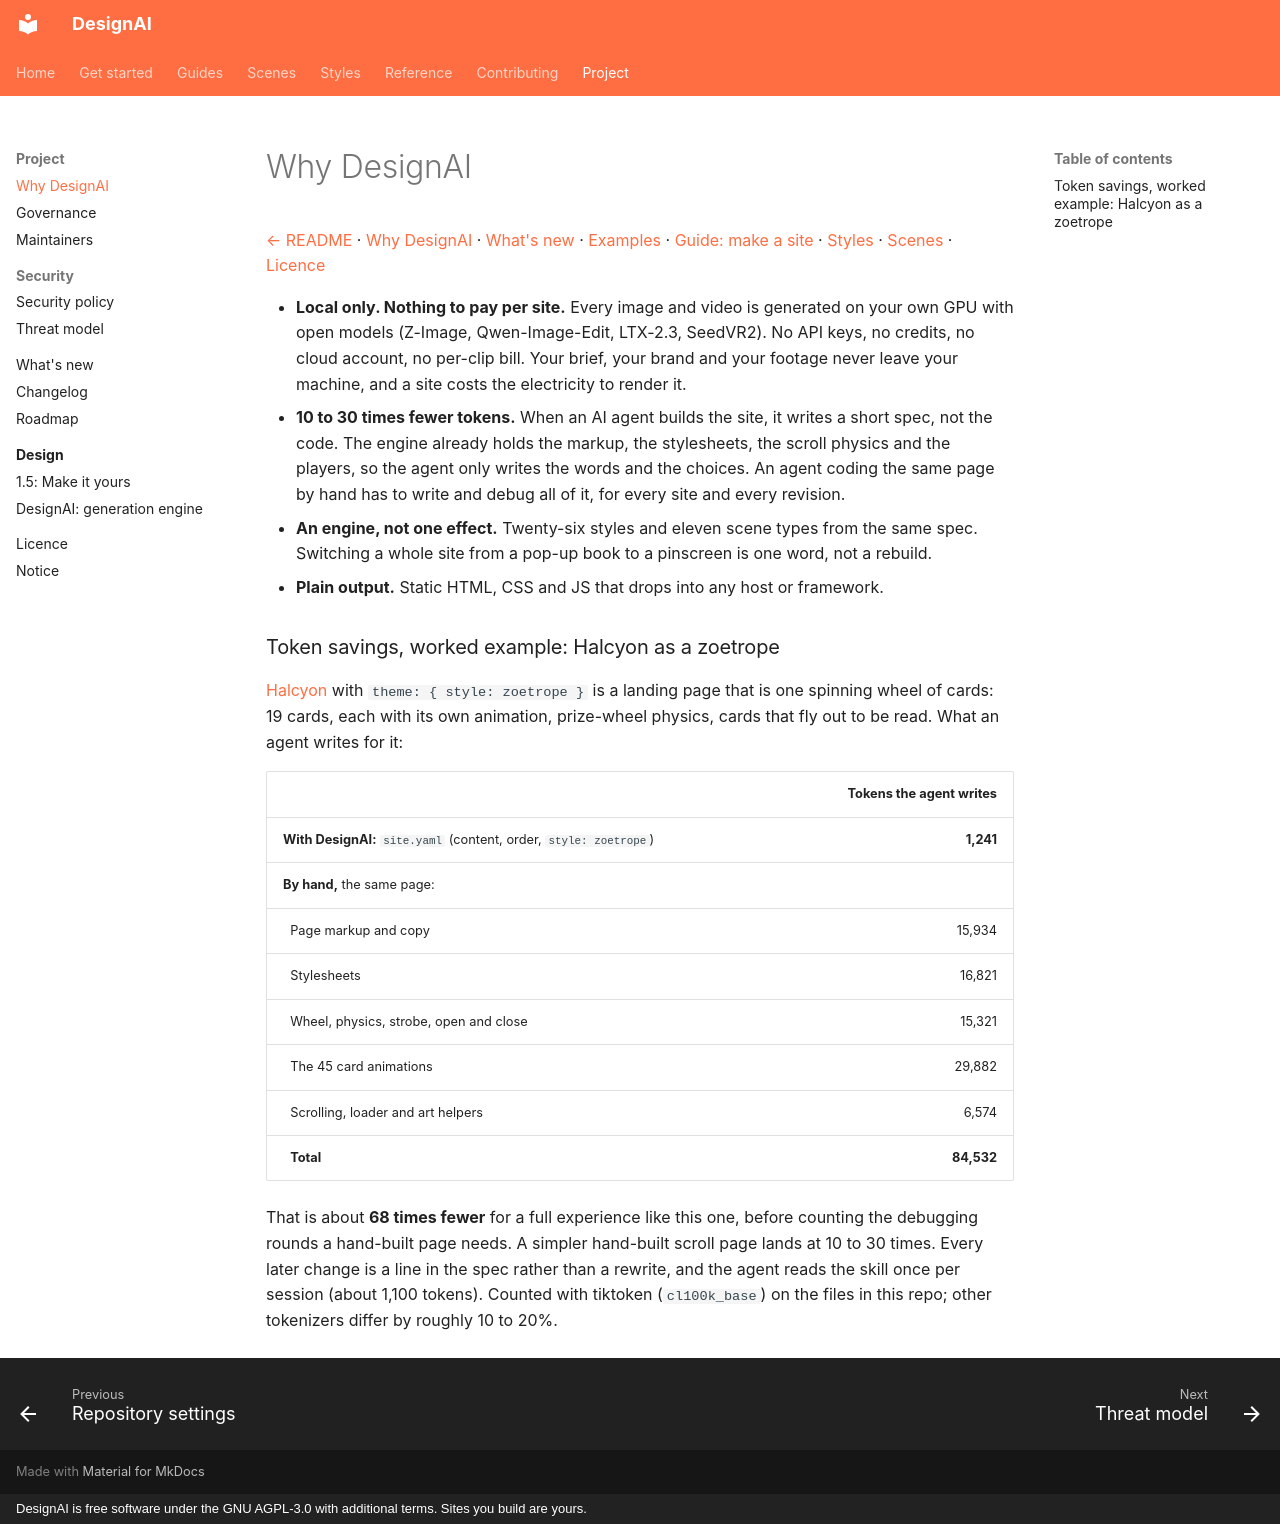

repository: Okohedeki/scroll-studio · page: why/index.html · generator: mkdocs · copyright: DesignAI is free software under the GNU AGPL-3.0 with additional terms. Sites you build are yours.

# Why DesignAI

[← README](../README.md) · [Why DesignAI](why.md) · [What's new](whats-new.md) · [Examples](examples.md) · [Guide: make a site](guide.md) · [Styles](styles.md) · [Scenes](scenes.md) · [Licence](licence.md)


- **Local only. Nothing to pay per site.** Every image and video is generated on your own GPU with open models
  (Z-Image, Qwen-Image-Edit, LTX-2.3, SeedVR2). No API keys, no credits, no cloud account, no per-clip bill. Your
  brief, your brand and your footage never leave your machine, and a site costs the electricity to render it.
- **10 to 30 times fewer tokens.** When an AI agent builds the site, it writes a short spec, not the code. The
  engine already holds the markup, the stylesheets, the scroll physics and the players, so the agent only writes
  the words and the choices. An agent coding the same page by hand has to write and debug all of it, for every
  site and every revision.
- **An engine, not one effect.** Twenty-six styles and eleven scene types from the same spec. Switching a whole site
  from a pop-up book to a pinscreen is one word, not a rebuild.
- **Plain output.** Static HTML, CSS and JS that drops into any host or framework.

### Token savings, worked example: Halcyon as a zoetrope

[Halcyon](../examples/halcyon/site.yaml) with `theme: { style: zoetrope }` is a landing page that is one spinning wheel
of cards: 19 cards, each with its own animation, prize-wheel physics, cards that fly out to be read. What an agent
writes for it:

| | Tokens the agent writes |
|---|---:|
| **With DesignAI:** `site.yaml` (content, order, `style: zoetrope`) | **1,241** |
| **By hand,** the same page: | |
| &nbsp;&nbsp;Page markup and copy | 15,934 |
| &nbsp;&nbsp;Stylesheets | 16,821 |
| &nbsp;&nbsp;Wheel, physics, strobe, open and close | 15,321 |
| &nbsp;&nbsp;The 45 card animations | 29,882 |
| &nbsp;&nbsp;Scrolling, loader and art helpers | 6,574 |
| &nbsp;&nbsp;**Total** | **84,532** |

That is about **68 times fewer** for a full experience like this one, before counting the debugging rounds a
hand-built page needs. A simpler hand-built scroll page lands at 10 to 30 times. Every later change is a line in the
spec rather than a rewrite, and the agent reads the skill once per session (about 1,100 tokens). Counted with
tiktoken (`cl100k_base`) on the files in this repo; other tokenizers differ by roughly 10 to 20%.
